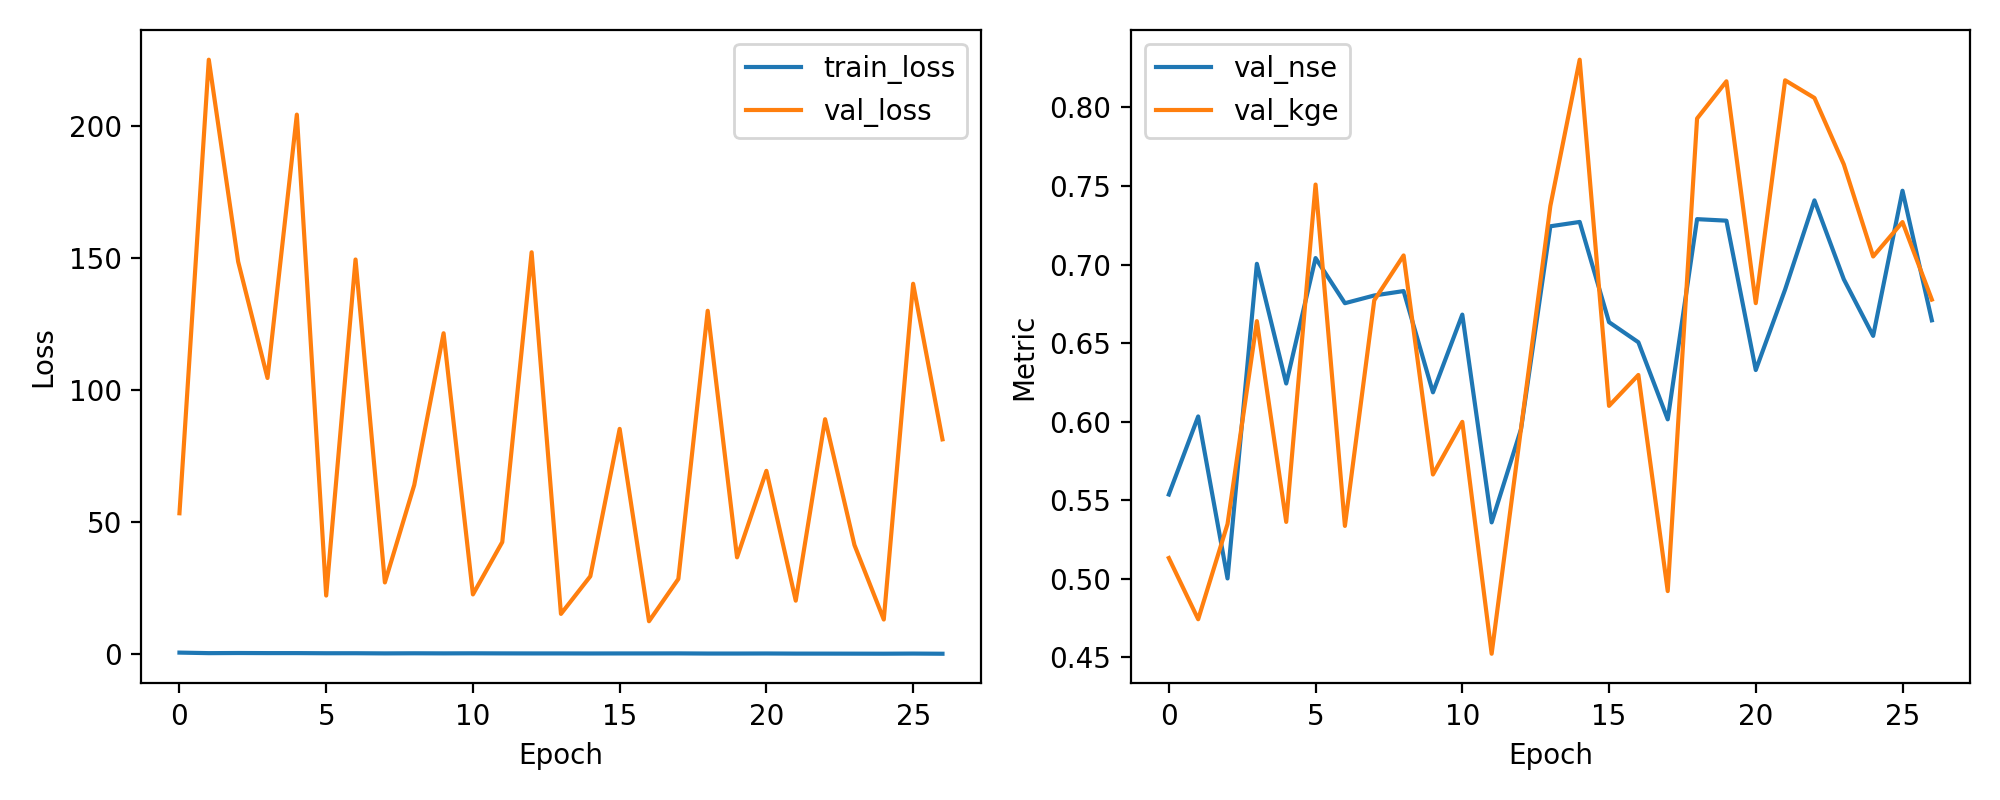

The file beside this chart, header and first rows:
epoch, train_loss, val_loss, val_nse, val_kge
1, 0.64, 53.43, 0.5536, 0.5132
2, 0.4399, 225.3, 0.6033, 0.4742
3, 0.4883, 148.8, 0.5002, 0.5348
4, 0.4524, 104.7, 0.7005, 0.664
5, 0.4529, 204.4, 0.6243, 0.5362
6, 0.3982, 22.26, 0.7041, 0.7509
7, 0.404, 149.6, 0.6754, 0.5336
8, 0.3439, 27.23, 0.6803, 0.6772
9, 0.3836, 64.11, 0.6831, 0.7058
10, 0.3505, 121.6, 0.6187, 0.5664
11, 0.3759, 22.68, 0.6681, 0.5999
12, 0.3441, 42.52, 0.5359, 0.4523
13, 0.3289, 152.3, 0.5951, 0.5955
14, 0.3287, 15.31, 0.7244, 0.7373
15, 0.3107, 29.56, 0.7271, 0.8304
16, 0.3253, 85.39, 0.6633, 0.61
17, 0.3286, 12.52, 0.6505, 0.6297
18, 0.3426, 28.54, 0.6015, 0.4921
19, 0.287, 130.1, 0.7289, 0.793
20, 0.2845, 36.72, 0.7279, 0.8166
21, 0.3085, 69.51, 0.6329, 0.6754
22, 0.2634, 20.33, 0.6841, 0.8173
23, 0.2556, 89.06, 0.7409, 0.806
24, 0.242, 41.41, 0.6906, 0.7638
25, 0.2253, 13.17, 0.6546, 0.7051
26, 0.2737, 140.4, 0.747, 0.727
27, 0.2116, 81.43, 0.6645, 0.6777
